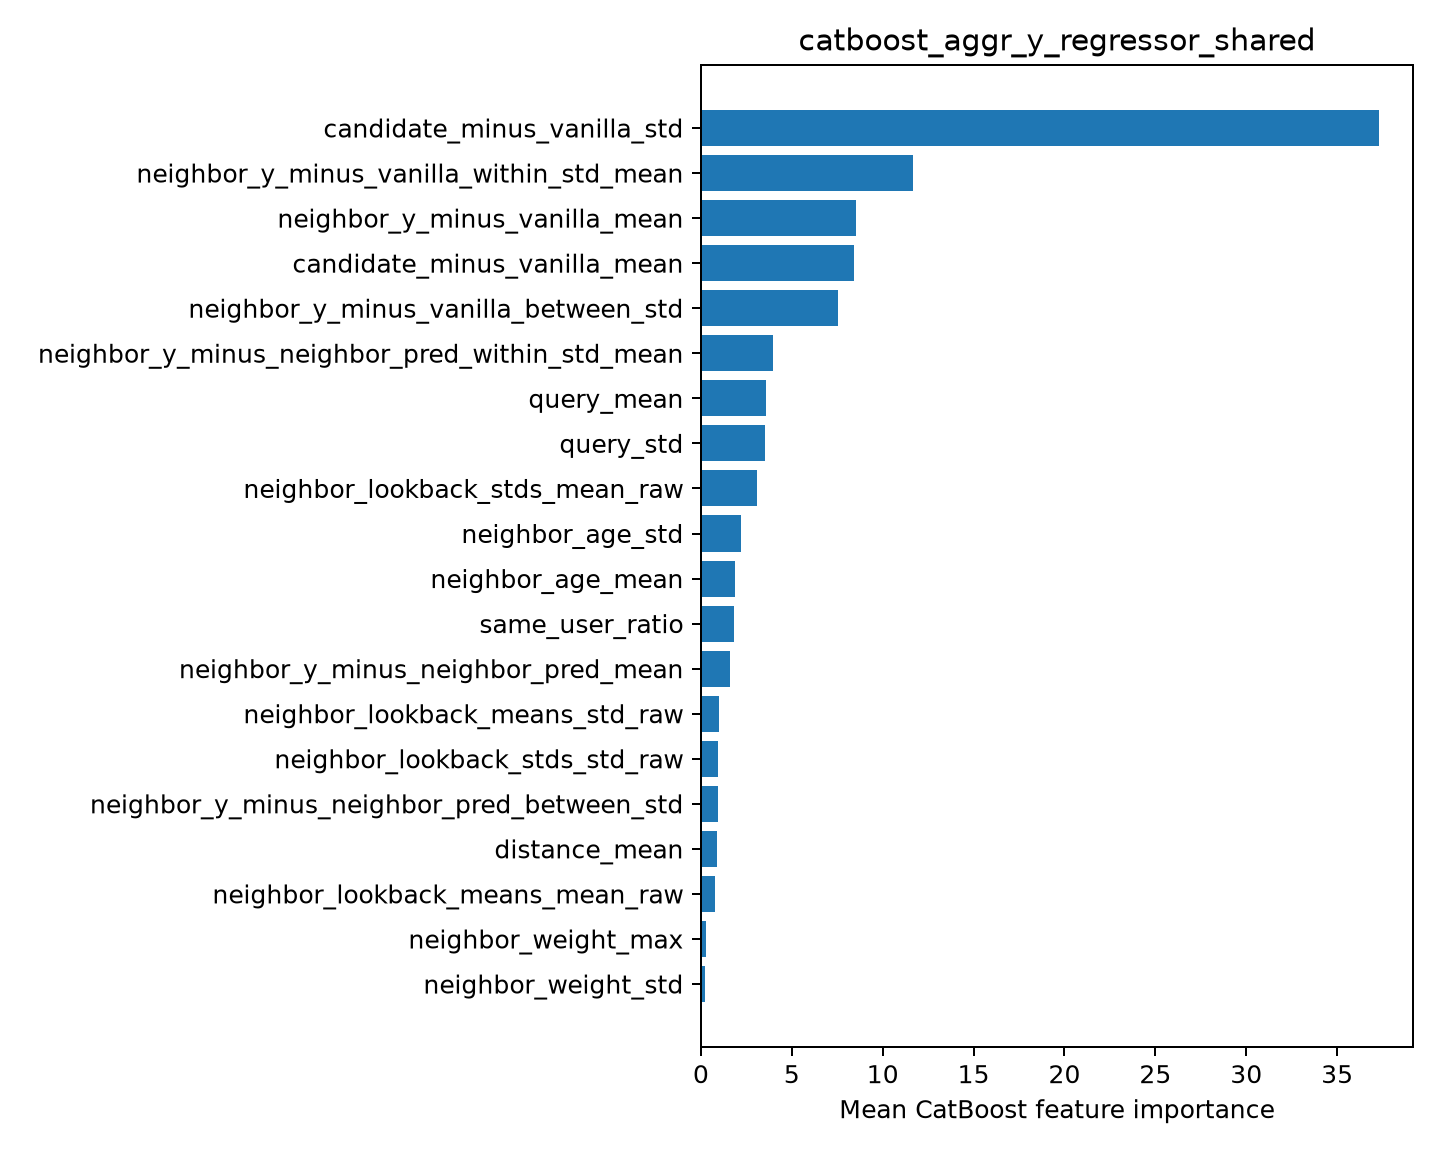

The data file committed next to this chart (first rows):
feature, importance
candidate_minus_vanilla_std, 37.31
neighbor_y_minus_vanilla_within_std_mean, 11.64
neighbor_y_minus_vanilla_mean, 8.506
candidate_minus_vanilla_mean, 8.428
neighbor_y_minus_vanilla_between_std, 7.533
neighbor_y_minus_neighbor_pred_within_st…, 3.957
query_mean, 3.568
query_std, 3.499
neighbor_lookback_stds_mean_raw, 3.066
neighbor_age_std, 2.207
neighbor_age_mean, 1.892
same_user_ratio, 1.828
neighbor_y_minus_neighbor_pred_mean, 1.572
neighbor_lookback_means_std_raw, 0.9703
neighbor_lookback_stds_std_raw, 0.9402
neighbor_y_minus_neighbor_pred_between_s…, 0.921
distance_mean, 0.8783
neighbor_lookback_means_mean_raw, 0.7546
neighbor_weight_max, 0.2843
neighbor_weight_std, 0.2455
